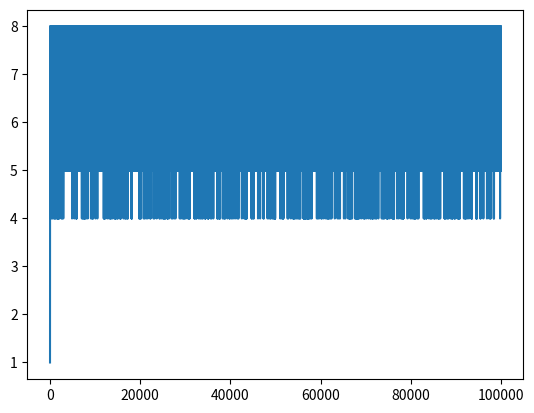

Here is the Python script that generated this plot:
"""
A simple implementation of the Oslo model, built using test-driven development.

TODO:
def main_2c

"""
import numpy as np
import collections #We need a double ended queue for our tree-search implementation of relaxation() function.
import matplotlib.pyplot as plt
import datetime #we want to uniquely name figures.

def drive(slopes):
    """

    :param slopes: a non-empty list of non-negative ints, slopes
    :return: slopes with a grain added at position 1.
    """
    if len(slopes) == 0: raise ValueError
    slopes[0] += 1
    return slopes

def relax(site, slopes):
    """
    Relax one particular site.

    :param site: int, index of which slope site to relax, zero index.
    :param slopes: list of non-negative ints.
    :return: slopes: list of non-negative ints after one site relaxation.
    """
    if len(slopes) == 0: raise ValueError
    if len(slopes)-1 < site or site < 0: raise IndexError # can take len(slopes) possible values

    if site == 0:
        slopes[0] -= 2
        slopes[1] += 1

    elif site < len(slopes)-1:
        slopes[site-1] += 1
        slopes[site] -= 2
        slopes[site+1] += 1

    else:
        slopes[-2] += 1
        slopes[-1] -= 1

    return slopes

def thresh_update(site, thresh, p):
    """
    Updates the threshhold slope for a given site. Notice that we always call this immediately after thresh_update.

    :param site: int, where do we adjust threshhold slope?
    :param thresh: list of ints, threshhold slopes
    :param p: probability slope is 1.
    :return: thresh, updated at relevant site.
    """
    if len(thresh) == 0: raise ValueError
    if len(thresh)-1 < site or site < 0: raise IndexError # can take len(thresh) possible values

    if p > 1.0 or p < 0.0: raise ValueError

    if np.random.rand() <= p:
        thresh[site] = 1
    else:
        thresh[site] = 2
    return thresh

def relax_and_thresh(site, slopes, thresh, p):
    """
    This combines the relax() function and the thresh_update() function.
    Designed to prevent user errors from calling one function without the other.

    :param site:
    :param slopes:
    :param thresh:
    :param p:
    :return:
    """
    slopes = relax(site,slopes)
    thresh = thresh_update(site, thresh, p)
    return slopes, thresh

def relaxation(slopes, thresh, p):
    """
    Relaxes everything that can relax.
    I think instead of using a loop in a loop, you can save on unnecessary comparisons by representing
    the as a binary tree. Then you can use tree traversal algorithms.

    :param slopes: list of ints.
    :param thresh: list of ints, either 1 or 2.
    :return: slopes, but after all the slopes that can relax, have relaxed.
    """
    if len(slopes) != len(thresh): raise IndexError

    hitlist = collections.deque([0]) #list of site indices on slope we would like to relax.
    s = 0

    while len(hitlist) > 0:
        index = hitlist.popleft()

        #print(index, sep="\t ")
        if slopes[index] > thresh[index]:
            s += 1
            #print(slopes)
            #print("relaxing index {} because {} > {}".format(index, slopes[index], thresh[index]))
            slopes, thresh = relax_and_thresh(index, slopes, thresh, p)

            hitlist.appendleft(index)

            if index > 0:
                hitlist.appendleft(index-1)
            if index < len(slopes)-1: #len(slopes) is one larger than the maximum index because zero-indexing.
                #print(index, "<", len(slopes))
                hitlist.append(index+1)
    return slopes, s

def relaxation_bifurcation(slopes, thresh, p):
    """
    Variant of relaxation function, used to build avalanche bifurcation diagrams.

    :param slopes: list of ints.
    :param thresh: list of ints, either 1 or 2.
    :return: slopes, but after all the slopes that can relax, have relaxed.
    """
    if len(slopes) != len(thresh): raise IndexError

    hitlist = collections.deque([0]) #list of indices on slope we would like to add.
    bifurcate = []

    while len(hitlist) > 0:
        index = hitlist.popleft()

        #print(index, sep="\t ")
        if slopes[index] > thresh[index]:
            bifurcate.append(index)
            print(len(bifurcate))
            #print(slopes)
            #print("relaxing index {} because {} > {}".format(index, slopes[index], thresh[index]))
            slopes, thresh = relax_and_thresh(index, slopes, thresh, p)

            hitlist.appendleft(index)

            if index > 0:
                hitlist.appendleft(index-1)
            if index < len(slopes)-1: #len(slopes) is one larger than the maximum index because zero-indexing.
                #print(index, "<", len(slopes))
                hitlist.append(index+1)
    return slopes, bifurcate

def relaxation_crossover(slopes, thresh, p):
    """
    Relaxes everything that can relax.
    I think instead of using a loop in a loop, you can save on unnecessary comparisons by representing
    the as a binary tree. Then you can use tree traversal algorithms.

    :param slopes: list of ints.
    :param thresh: list of ints, either 1 or 2.
    :return: slopes, but after all the slopes that can relax, have relaxed.
    :return: cross, bool whether this relaxation caused the rightmost site to relax (did a grain to leave the system?)
    """
    if len(slopes) != len(thresh): raise IndexError

    hitlist = collections.deque([0]) #list of site indices on slope we would like to relax.
    s = 0

    while len(hitlist) > 0:
        index = hitlist.popleft()

        #print(index, sep="\t ")
        if slopes[index] > thresh[index]:
            s += 1
            #print(slopes)
            #print("relaxing index {} because {} > {}".format(index, slopes[index], thresh[index]))
            slopes, thresh = relax_and_thresh(index, slopes, thresh, p)

            hitlist.appendleft(index)

            if index > 0:
                hitlist.appendleft(index-1)
            if index < len(slopes)-1: #len(slopes) is one larger than the maximum index because zero-indexing.
                #print(index, "<", len(slopes))
                hitlist.append(index+1)
            elif index == len(slopes)-1:
                cross = True
    return slopes, s, cross

def relax_and_thresh_init(size = 4, p = 0.5, seed = 0):
    """
    Sets up all the parameters (for multiple "main" functions.)
    :return:
    """
    slopes = [0] * size
    np.random.seed(seed)
    thresh = [1 if rand <= p else 2 for rand in np.random.rand(size)]

    return slopes, thresh

def height(slopes):
    """
    Measures the height of the pile.
    :return: height, int.
    """
    return sum(slopes)

def main_bifurcation(size, p, t_max, seed):
    """
        Solves task 2a.
        'Starting from an empty system, measure and plot the total height of the pile
        as a function of time t for a range of system sizes.'

        :param size: int, how big is system?
        :param p: when p=1, all thresh is 1, when p =0, all thresh is 2.
        :param t_max: cast into int, how many grains do we add?
        :param seed: int, change this to generate different runs.
        :return: plot of heights with grains added.
        """
    slopes, thresh = relax_and_thresh_init(size, p, seed)

    bif = 'replaceme'
    for i in range(int(t_max)):
        slopes = drive(slopes)
        slopes, bif = relaxation_bifurcation(slopes, thresh, p)
        print(bif)

    return bif

def fiddling(size, p, t_max):
    """
    Trying to get a bifurcation image.
    :return:
    """
    biffy = main_bifurcation(size, p, t_max, seed = 0)
    canvas = np.zeros((max(biffy)+1, len(biffy)))

    print(canvas)

    for i in range(len(biffy)):
        canvas[biffy[i]][i] = 1

    sum(canvas)
    plt.imshow(canvas)
    return canvas

def moving_average(heights, window = 25):
    """

    :param heights: list of ints, how high is ricepile.
    :param window: ints, how far in each direction to take values .
    :return: smooth_heights: the same thing, but  with the temporal average taken between [t-W] and t+W
    """
    def add_window(heights, site, window):
        """
        helper function. The main benefit is that we can feed it variable window sizes.
        slicing a list creates a new list, slowing performance.
        Would I rather use a for loop and iterate over this?

        :param heights: list of unsmoothed data
        :param site: integer, indexing heights, where is the centre of moving average.
        :param window:
        :return: windowed_sum
        """
        if window >= len(heights)/2:
            window = int(len(heights)/10)

        if site < window:
            pre_slice = heights[:2*site+1]
            #print("for site {}, pre-window is from {} to {}, len {}".format(site, 0, 2*site+1, len(pre_slice)))
            windowed_sum = sum(pre_slice)/len(pre_slice)
        elif site + window > len(heights) - 1:
            post_slice = heights[2*site+1-len(heights):]
            #print("for site {}, post-window is from {} to {}, len {}".format(site, 2*site+1-len(heights), len(heights), len(post_slice)))
            windowed_sum = sum(post_slice)/len(post_slice)
        else:
            slice = heights[site - window: site + window + 1]
            #print("for site {}, window is from {} to {}, len {}".format(site, site-window, site+window+1, len(slice)))
            windowed_sum = sum(slice)/len(slice)
        return windowed_sum

    if not heights:
        return heights #Deals with empty list edge case.

    smooth = []
    for site in range(len(heights)):
        smooth.append(add_window(heights, site, window))
    return smooth

def main_2a_measure(size, p, t_max, seed):
    """
    Measures the total height of the pile starting from an empty system.
    :return: heights
    """
    slopes, thresh = relax_and_thresh_init(size, p, seed)
    heights = []

    for i in range(int(t_max)):
        slopes = drive(slopes)
        slopes = relaxation(slopes, thresh, p)[0]
        heights.append(height(slopes))

    return heights


def main_2a_plot(heights, log, save, figname):
    """
    Plots the total height of the pile on either linear axes or loglog axes.

    :return: a lovely plot, also prints the average height once the system reaches the recurrent configurations.
    """
    recurrent_heights = heights[2000:]  # This is a rough way to cut transient and recurrent configurations.
    avg = sum(recurrent_heights)/ len(recurrent_heights)
    print("the average recurrent height of the system is " + str(avg))

    fig = plt.plot(heights)
    plt.xlabel("Grains in system")
    plt.ylabel("Slope height after relaxation")

    if log:
        plt.xscale("log")
        plt.yscale("log")
        if save:
            plt.savefig(figname + " loglog")
    else:
        plt.xscale("linear")
        plt.yscale("linear")
        if save:
            plt.savefig(figname)
    return fig

def main_2a(size = 32, p = 0.5, t_max = 1e5, seed = 0, log=0, save = 0, figname="Height(grains)"):
    """
    Solves task 2a.
    'Starting from an empty system, measure and plot the total height of the pile
    as a function of time t for a range of system sizes.'

    :param size: int, how big is system?
    :param p: when p=1, all thresh is 1, when p =0, all thresh is 2.
    :param t_max: cast into int, how many grains do we add?
    :param seed: int, change this to generate different runs.
    :param log: bool, generate linear plot or loglog plot?
    :param save: bool, do you want to save the figure?
    """
    heights = main_2a_measure(size, p, t_max, seed)
    main_2a_plot(heights, log, save, figname)

def main_2b():
    """
    Theoretical -
    show that for very large system sizes, <h>=<z>L where h is average pile height, z is mean slope, L is system size.
    show that the mean crossover time (time required for grain topple through the whole system) is <t_c>=<z>L(L+1)/2
    """
    pass

def main_2c_measure(size, p, t_max, seed):
    """
    This function will be very similar to 2a, except we have scaled the time and the height.
    :return: scaled times, list of floats.
    :return: scaled heights, list of floats. Hopefully these will be the same for multiple system sizes.
    """
    slopes, thresh = relax_and_thresh_init(size, p, seed)
    size_sq = size*size
    scaled_times = []
    scaled_heights = []

    for i in range(int(t_max)):
        scaled_times.append(i/size_sq)
        slopes = drive(slopes)
        slopes = relaxation(slopes, thresh, p)[0]
        scaled_heights.append(height(slopes)/size)


    return scaled_times, scaled_heights

def main_2c_plot(save, *args):
    """
    Plot our amazing data collapse, notice that because we have scaled the time axis we need to use a larger t_max
    in the main_2c_measure() function so that t_max/(size**2) is the same for all system sizes.
    :param: save, boolean, do you want to save this figure to current directory?
    :param: scaled_times, list of ints. zeroth positional argument.
    :param: scaled_heights, list of ints. first positional argument.
    :param: scaled_times2, list of ints. second positional argument.
    :param: scaled_heights2, list of ints. third positional argument.
    :param: scaled_times3, list of ints. fourth positional argument.
    :param: scaled_heights3, list of ints. fifth positional argument.
    ... etc, this function will just keep plotting all the times, and all the heights you give it.

    :return: a beautiful plot with an arbitrary number of systems in it.
    """
    fig = plt.figure()
    ax = fig.add_subplot(1, 1, 1)

    ax.set_xlabel("scaled time t/L^2")
    ax.set_ylabel("scaled height h/L")
    ax.set_title("Data collapse")

    if len(args)%2 != 0:
        raise(ValueError("Incorrect number of positional arguments"))

    else:
        for i in range(0, len(args), 2):
            ax.plot(args[i], args[i+1])

        if save:
            file_identifier = str(datetime.datetime.now()).replace(".", "-").replace(" ","_").replace(":","_") #e.g. '2018-02-04__15:43:06-761532'
            fig.savefig("Data_Collapse_" + file_identifier, format='png')
        return fig

def main_2c(sizes=[4, 8, 16, 32, 64, 128], p = 0.5, scaled_t_max = 1e5, seed=0):
    """
    Solves task 2c.

    Guided by your answers to the two questions in 2b, produce a data collapse for the processed height h^tilde(t,L)
    vs. time t for various system sizes. Explain carefully how you produced a data collapse
    and express that mathematically, introducing a scaling function F: h^tilde(t, L) = something F(argument),
    identifying 'something' and the 'argument'. How does the scaling function F(x) behave for large arguments x>>1
    and for small arguments x<<1 and why must it be so? From this result, obtain/predict how h^tilde increases
    as a function of t during the transient.

    I think because the mean height scales linearly with system size,
    and the average cross over time scales quadratically with system size,
    this is just a matter of linearly scaling height, and quadratically scaling time for different L.
    :param: sizes, list of system sizes to calculate and plot.
    :param: p, probability threshhold slope height is 1 rather than 2.
    :param: scaled_t_max, float t_max/(size^2). How many timesteps do you want the final data collapse to span.
    :param: seed, int where should the random generator start. Note that for non-deterministic runs you need to change this.
    :return: beautiful data collapse plot for an arbitrary number of systems.
    """

    if isinstance(sizes, (int, float)):
        sizes = [sizes]

    time_height_pair_list = [] #Will contain scaled_time, scaled_height, scaled_time2, scaled_height2, etc...

    for size in sizes:
        t_max = int(size * size * scaled_t_max)
        print("Calculating for system size {} over {} timesteps".format(size, t_max))
        scaled_times, scaled_heights = main_2c_measure(size, p, t_max, seed)
        time_height_pair_list.append(scaled_times)
        time_height_pair_list.append(scaled_heights)

    return_fig = main_2c_plot(1, *time_height_pair_list)
    return return_fig

def main_2d(sizes=[4, 8, 16, 32, 64, 128], p=0.5, scaled_t_max=1e5, seed=0):
    """
    Solves task 2d.

    'Numerically measure the cross-over time, t_c(L) as the number of grains in the system before an added grain
    induces a grain to leave the system for the first time, starting from an empty system
    estimate the average cross-over time as <t_c(L)>. Demonstrate whether your data corroborate your theoretical prediction.

     :param: sizes, list of system sizes to calculate and plot.
     :param: p, probability threshhold slope height is 1 rather than 2.
     :param: scaled_t_max, float t_max/(size^2). How many timesteps do you want the final data collapse to span.
     :param: seed, int where should the random generator start. Note that for non-deterministic runs you need to change this.
     :return: cross-over time plot for an arbitrary number of systems. Plotted with <z>L**2(1+1/L)/2 theoretical reference.
     """
    if isinstance(sizes, (int, float)):
        sizes = [sizes]

    time_height_pair_list = []  # Will contain scaled_time, scaled_height, scaled_time2, scaled_height2, etc...

    for size in sizes:
        t_max = int(size * size * scaled_t_max)
        print("Calculating for system size {} over {} timesteps".format(size, t_max))
        scaled_times, scaled_heights = main_2c_measure(size, p, t_max, seed)
        time_height_pair_list.append(scaled_times)
        time_height_pair_list.append(scaled_heights)

    return main_2c_plot(1, *time_height_pair_list)

def main(size=4, p=0.0, t_max = 1e5, seed = 0):
    """
    DEPRECATED.

    :param size: system size, the number of sites in the 1 dimensional lattice.
    :param p: probability(thresh[i]==1), 0 <= p <= 1
    :return: nothing?
    """

    slopes, thresh = relax_and_thresh_init(size, p, seed)

    ava = []
    heights = []
    scaled_height = []
    scaled_time = []
    size_sq = size * size

    for i in range(int(t_max)):
        drive(slopes)
        ava.append(relaxation(slopes, thresh, p)[1])
        h = sum(slopes)
        heights.append(h)
        scaled_height.append(h/size)
        scaled_time.append(i/(size_sq))

    print(sum(heights[2000:])/ len(heights[2000:]))

    return plt.plot(heights)
    #return plt.plot(scaled_time,scaled_height)
    #return plt.hist(heights, log=True)


if __name__ == "__main__":
    main(4, 0.5)